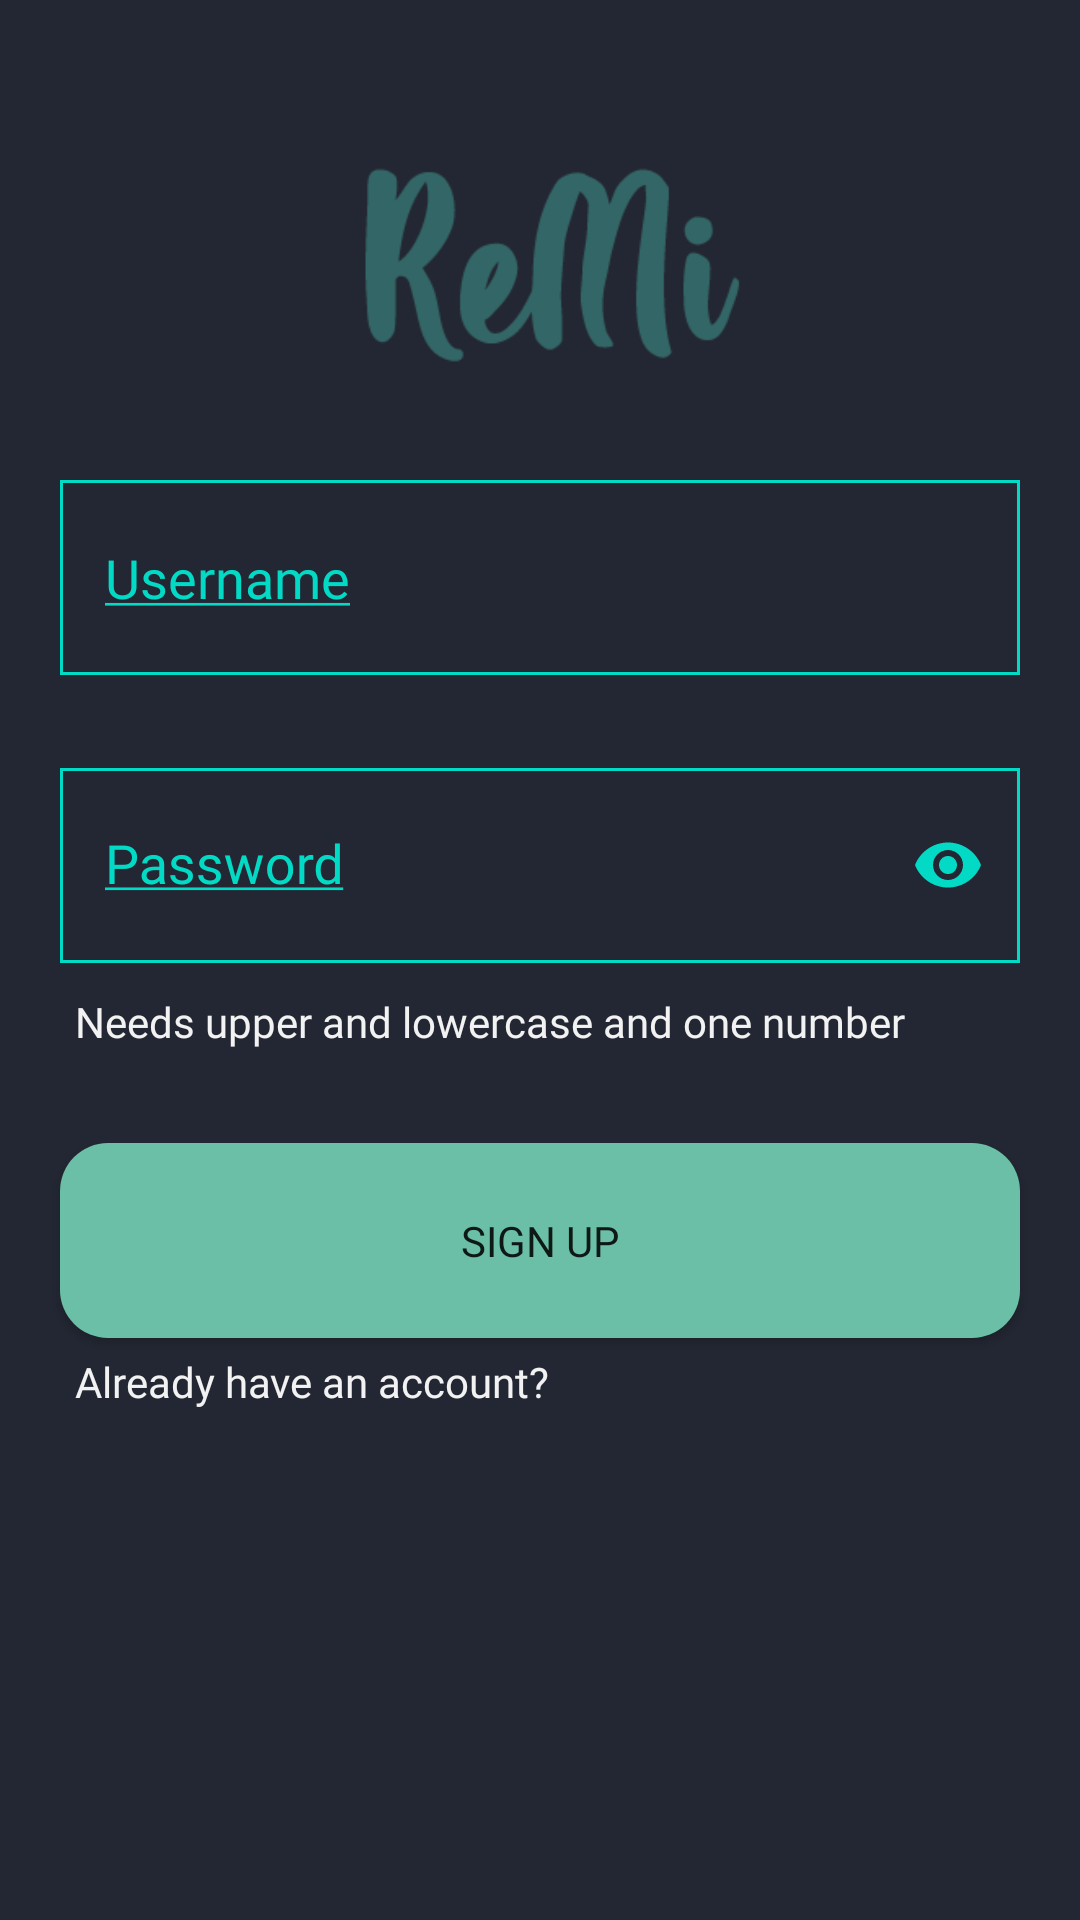

The Android layout XML behind this screen, and the referenced resources:
<!-- AndroidManifest.xml: application theme AppTheme -->
<!-- res/layout/activity_signup.xml -->
<?xml version="1.0" encoding="utf-8"?>
<RelativeLayout xmlns:android="http://schemas.android.com/apk/res/android"
    xmlns:app="http://schemas.android.com/apk/res-auto"
    xmlns:tools="http://schemas.android.com/tools"
    android:layout_width="match_parent"
    android:layout_height="match_parent"
    tools:context=".SignupActivity"
    android:background="@color/colorNavyBackgroud"
    >



    <EditText
        android:id="@+id/usernameSigninEt"
        android:layout_width="match_parent"
        android:layout_height="65dp"
        android:layout_margin="20dp"
        android:layout_below="@+id/imageView2"
        android:layout_centerHorizontal="true"
        android:hint="@string/username"
        android:padding="15dp"
        android:textColorHint="@color/colorAccent"
        android:textColor="@color/colorAccent"
        android:background="@drawable/entryfields"
        android:fontFamily="@font/comfortaa_bold"

        />

    <com.google.android.material.textfield.TextInputLayout
        android:id="@+id/passwordSigninEt"
        android:layout_marginRight="20dp"
        android:layout_marginLeft="20dp"
        android:layout_marginBottom="10dp"
        android:layout_below="@+id/usernameSigninEt"
        android:layout_width="match_parent"
        android:layout_height="wrap_content"
        android:textColorHint="@color/colorAccent"
        app:passwordToggleEnabled="true"
        app:passwordToggleTint="@color/colorAccent"
        android:fontFamily="@font/comfortaa_bold"

        >

        <EditText
            android:id="@+id/passwordInsideField"
            android:layout_width="match_parent"
            android:layout_height="65dp"
            android:background="@drawable/entryfields"
            android:fontFamily="@font/comfortaa_bold"
            android:hint="@string/password"
            android:inputType="textPassword"
            android:padding="15dp"
            android:textColor="@color/colorAccent"
            android:textColorHint="@color/colorAccent" />
    </com.google.android.material.textfield.TextInputLayout>

    <TextView
        android:id="@+id/passwordRequirementsTV"
        android:layout_width="match_parent"
        android:layout_height="wrap_content"
        android:layout_below="@+id/passwordSigninEt"
        android:textColor="@color/colorGrey"
        android:text="@string/passwordRequirements"
        android:layout_marginStart="30dp"
        android:layout_marginEnd="20dp"
        android:layout_centerHorizontal="true"
        android:onClick="loginButton"
        android:fontFamily="@font/comfortaa_bold"

        />

    <Button
        android:layout_width="match_parent"
        android:layout_height="65dp"
        android:text="@string/sign_up"
        android:layout_below="@+id/passwordSigninEt"
        android:layout_marginBottom="5dp"
        android:layout_marginTop="50dp"
        android:layout_marginLeft="20dp"
        android:layout_marginRight="20dp"
        android:onClick="createUserAccount"
        android:background="@drawable/rounded_corners"
        android:layout_centerHorizontal="true"
        android:id="@+id/signUpButton"
        android:fontFamily="@font/comfortaa_bold"
        />

    <ImageView
        android:id="@+id/imageView2"
        android:layout_width="350dp"
        android:layout_height="100dp"
        android:layout_centerHorizontal="true"
        app:srcCompat="@drawable/remi_logo"
        android:layout_marginTop="40dp"
        />

    <TextView
        android:layout_width="match_parent"
        android:layout_height="wrap_content"
        android:layout_below="@+id/signUpButton"
        android:textColor="@color/colorGrey"
        android:text="@string/alreadyAccount"
        android:layout_marginStart="30dp"
        android:layout_marginEnd="20dp"
        android:layout_centerHorizontal="true"
        android:onClick="loginButton"
        android:fontFamily="@font/comfortaa_bold"

        />

</RelativeLayout>
<!-- resources referenced by this layout -->
<resources>
  <color name="colorAccent">#03DAC5</color>
  <color name="colorGrey">#F2F2F2</color>
  <color name="colorNavyBackgroud">#232733</color>
  <!-- drawable entryfields (drawable) -->
  <?xml version="1.0" encoding="utf-8"?>
  <shape xmlns:android="http://schemas.android.com/apk/res/android">
      <corners android:radius="0dp" />
      <solid android:color="@color/colorNavyBackgroud" />
      <stroke android:width="1dp" android:color="@color/colorAccent"/>
  </shape>
  <!-- drawable remi_logo: png bitmap (drawable-xxhdpi, 5310 bytes) -->
  <!-- drawable rounded_corners (drawable) -->
  <?xml version="1.0" encoding="utf-8"?>
  <shape xmlns:android="http://schemas.android.com/apk/res/android">
      <corners android:radius="16dp" />
      <solid android:color="#6BBFA7" />
  </shape>
  <string name="alreadyAccount">Already have an account?</string>
  <string name="password"><u>Password</u></string>
  <string name="passwordRequirements">Needs upper and lowercase and one number</string>
  <string name="sign_up">Sign Up</string>
  <string name="username"><u>Username</u></string>
  <style name="AppTheme" parent="Theme.AppCompat.Light.NoActionBar">
          
          <item name="colorPrimary">#e5e5e5</item>
          <item name="colorPrimaryDark">@color/colorNavyBackgroud</item>
          <item name="colorAccent">@color/colorAccent</item>
      </style>
</resources>
